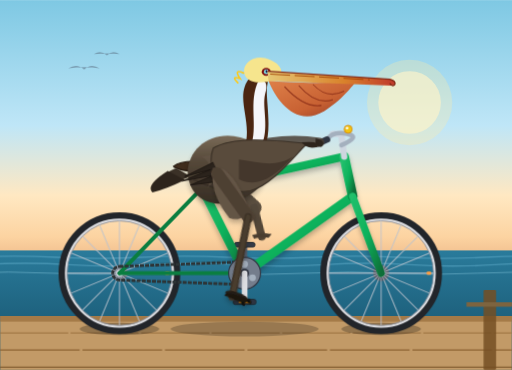
t = 0.00 s
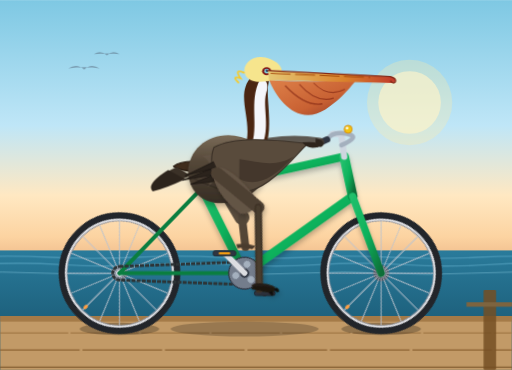
t = 0.60 s
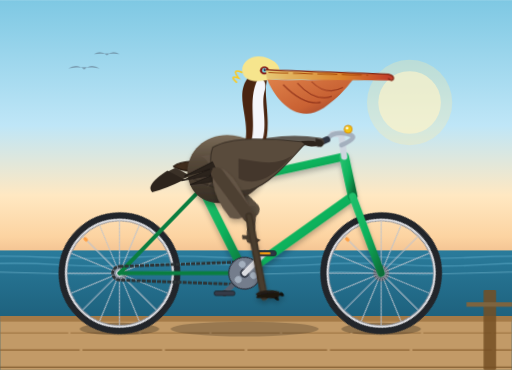
t = 1.00 s
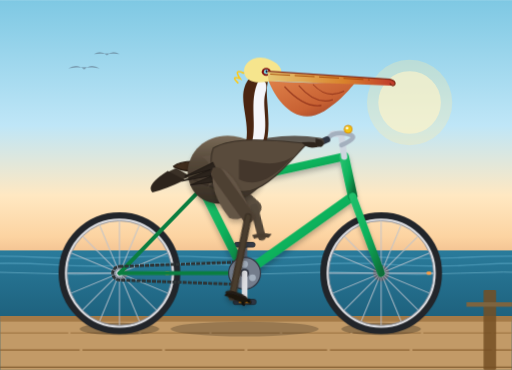
t = 1.60 s
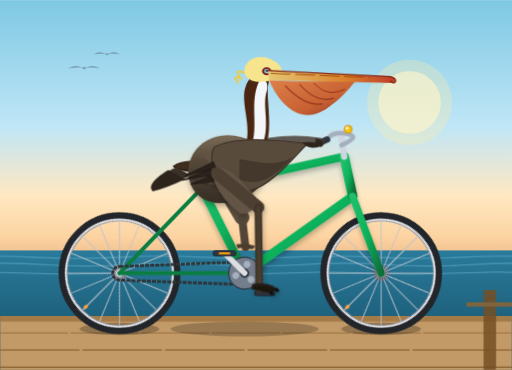
t = 2.20 s
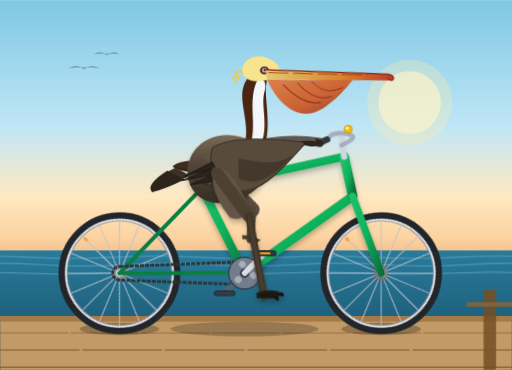
t = 2.60 s

The animated SVG that drew these frames (rendered in a browser with its animation timeline set to each time). Animation: 9 CSS @keyframes rules; one cycle of 3.20 s, repeats indefinitely.

<svg xmlns="http://www.w3.org/2000/svg" viewBox="0 0 900 650" width="100%" height="100%">
  <defs>
    <!-- Coastal Background Gradient -->
    <linearGradient id="skyGrad" x1="0" y1="0" x2="0" y2="1">
      <stop offset="0%" stop-color="#7ec8e3"/>
      <stop offset="45%" stop-color="#bfe6f7"/>
      <stop offset="70%" stop-color="#ffe8c2"/>
      <stop offset="85%" stop-color="#fcd3a1"/>
      <stop offset="100%" stop-color="#e3a778"/>
    </linearGradient>

    <linearGradient id="seaGrad" x1="0" y1="0" x2="0" y2="1">
      <stop offset="0%" stop-color="#2a7b9b"/>
      <stop offset="100%" stop-color="#144d66"/>
    </linearGradient>

    <!-- Pelican Shading Gradients -->
    <linearGradient id="pouchGrad" x1="0" y1="0" x2="1" y2="1">
      <stop offset="0%" stop-color="#e07a3f"/>
      <stop offset="60%" stop-color="#c95a28"/>
      <stop offset="100%" stop-color="#8c2f1b"/>
    </linearGradient>

    <linearGradient id="billTopGrad" x1="0" y1="0" x2="1" y2="0">
      <stop offset="0%" stop-color="#e6c875"/>
      <stop offset="60%" stop-color="#d9822b"/>
      <stop offset="100%" stop-color="#c0392b"/>
    </linearGradient>

    <linearGradient id="bodyGrad" x1="0" y1="0" x2="0" y2="1">
      <stop offset="0%" stop-color="#7a6b58"/>
      <stop offset="40%" stop-color="#544738"/>
      <stop offset="100%" stop-color="#362d24"/>
    </linearGradient>

    <linearGradient id="frameGrad" x1="0" y1="0" x2="1" y2="1">
      <stop offset="0%" stop-color="#20bf6b"/>
      <stop offset="50%" stop-color="#0eb25c"/>
      <stop offset="100%" stop-color="#086e38"/>
    </linearGradient>

    <!-- Reusable Wheel Definition (Center at 0,0, radius 100) -->
    <g id="bicycleWheel">
      <!-- Outer Rubber Tire -->
      <circle cx="0" cy="0" r="100" fill="none" stroke="#22252a" stroke-width="14"/>
      <!-- Inner Rim -->
      <circle cx="0" cy="0" r="94" fill="none" stroke="#dcdde1" stroke-width="4"/>
      <circle cx="0" cy="0" r="92" fill="none" stroke="#888e9b" stroke-width="1.5"/>
      <!-- Hub -->
      <circle cx="0" cy="0" r="14" fill="#57606f"/>
      <circle cx="0" cy="0" r="6" fill="#f1f2f6"/>
      <!-- Spokes (16 spokes for realistic density) -->
      <g stroke="#bcc3cd" stroke-width="1.8" opacity="0.85">
        <line x1="0" y1="-92" x2="0" y2="92"/>
        <line x1="-92" y1="0" x2="92" y2="0"/>
        <line x1="-65" y1="-65" x2="65" y2="65"/>
        <line x1="-65" y1="65" x2="65" y2="-65"/>
        <line x1="-35.2" y1="-85" x2="35.2" y2="85"/>
        <line x1="-85" y1="-35.2" x2="85" y2="35.2"/>
        <line x1="-85" y1="35.2" x2="85" y2="-35.2"/>
        <line x1="-35.2" y1="85" x2="35.2" y2="-85"/>
      </g>
      <!-- Rim Valve Stem Reflector -->
      <rect x="80" y="-3" width="8" height="6" fill="#ff9f43" rx="2"/>
    </g>

    <filter id="softShadow" x="-10%" y="-10%" width="120%" height="120%">
      <feDropShadow dx="0" dy="6" stdDeviation="5" flood-color="#000" flood-opacity="0.25"/>
    </filter>
  </defs>

  <!-- STYLESHEET WITH KEYFRAME ANIMATIONS -->
  <style><![CDATA[
    /* Continuous clockwise rotation for wheels and drivetrain (period: 1.6s) */
    @keyframes spinClockwise {
      from { transform: rotate(0deg); }
      to { transform: rotate(360deg); }
    }

    /* Counter-rotation for pedals so they stay horizontal while orbiting */
    @keyframes keepPedalLevel {
      from { transform: rotate(0deg); }
      to { transform: rotate(-360deg); }
    }

    /* Pelvis & upper torso subtle pedaling bounce & weight shift */
    @keyframes pelicanTorsoBounce {
      0%, 100% { transform: translate(0, 0) rotate(0deg); }
      25%      { transform: translate(1px, -2.5px) rotate(0.8deg); }
      50%      { transform: translate(0, 0.5px) rotate(0deg); }
      75%      { transform: translate(-1px, -2.5px) rotate(-0.8deg); }
    }

    /* Bill & crest subtle wind sway */
    @keyframes headWindBreeze {
      0%, 100% { transform: rotate(0deg); }
      50%      { transform: rotate(-1.5deg); }
    }

    /* Synchronized Leg Kinematics (Right / Foreground Leg) */
    /* Hip origin: (382, 305) */
    @keyframes rightThighMotion {
      0%   { transform: rotate(-6deg); }   /* Crank pointing down/forward */
      25%  { transform: rotate(-24deg); }  /* Crank forward, thigh high */
      50%  { transform: rotate(-18deg); }  /* Crank up */
      75%  { transform: rotate(4deg); }    /* Crank downward thrust */
      100% { transform: rotate(-6deg); }
    }

    /* Knee origin: (428, 386) */
    @keyframes rightShinMotion {
      0%   { transform: rotate(18deg); }
      25%  { transform: rotate(32deg); }
      50%  { transform: rotate(10deg); }
      75%  { transform: rotate(-16deg); }
      100% { transform: rotate(18deg); }
    }

    /* Synchronized Leg Kinematics (Left / Background Leg - 180° out of phase) */
    /* Hip origin: (378, 302) */
    @keyframes leftThighMotion {
      0%   { transform: rotate(-18deg); }
      25%  { transform: rotate(4deg); }
      50%  { transform: rotate(-6deg); }
      75%  { transform: rotate(-24deg); }
      100% { transform: rotate(-18deg); }
    }

    /* Knee origin: (424, 383) */
    @keyframes leftShinMotion {
      0%   { transform: rotate(10deg); }
      25%  { transform: rotate(-16deg); }
      50%  { transform: rotate(18deg); }
      75%  { transform: rotate(32deg); }
      100% { transform: rotate(10deg); }
    }

    /* Ocean wave ripple */
    @keyframes oceanShift {
      0% { transform: translateX(0); }
      100% { transform: translateX(-60px); }
    }

    /* CSS Class Attachments */
    .spin-wheel-rear {
      transform-origin: 210px 480px;
      animation: spinClockwise 1.6s linear infinite;
    }
    .spin-wheel-front {
      transform-origin: 670px 480px;
      animation: spinClockwise 1.6s linear infinite;
    }
    .spin-crankset {
      transform-origin: 430px 480px;
      animation: spinClockwise 1.6s linear infinite;
    }
    .level-pedal-right {
      transform-origin: 430px 530px;
      animation: keepPedalLevel 1.6s linear infinite;
    }
    .level-pedal-left {
      transform-origin: 430px 430px;
      animation: keepPedalLevel 1.6s linear infinite;
    }

    .anim-body-bounce {
      transform-origin: 375px 330px;
      animation: pelicanTorsoBounce 1.6s ease-in-out infinite;
    }
    .anim-head-sway {
      transform-origin: 435px 175px;
      animation: headWindBreeze 1.6s ease-in-out infinite;
    }

    .anim-thigh-right {
      transform-origin: 382px 305px;
      animation: rightThighMotion 1.6s cubic-bezier(0.45, 0.05, 0.55, 0.95) infinite;
    }
    .anim-shin-right {
      transform-origin: 428px 386px;
      animation: rightShinMotion 1.6s cubic-bezier(0.45, 0.05, 0.55, 0.95) infinite;
    }
    .anim-thigh-left {
      transform-origin: 378px 302px;
      animation: leftThighMotion 1.6s cubic-bezier(0.45, 0.05, 0.55, 0.95) infinite;
    }
    .anim-shin-left {
      transform-origin: 424px 383px;
      animation: leftShinMotion 1.6s cubic-bezier(0.45, 0.05, 0.55, 0.95) infinite;
    }
    .anim-wave {
      animation: oceanShift 3.2s linear infinite alternate;
    }
  ]]></style>

  <!-- ================= BACKGROUND SCENERY ================= -->
  <!-- Sky -->
  <rect x="0" y="0" width="900" height="490" fill="url(#skyGrad)"/>

  <!-- Distant Sun -->
  <circle cx="720" cy="180" r="55" fill="#fff7d9" opacity="0.65"/>
  <circle cx="720" cy="180" r="75" fill="#ffeaa7" opacity="0.3"/>

  <!-- Pacific Ocean Horizon & Water -->
  <rect x="0" y="440" width="900" height="210" fill="url(#seaGrad)"/>
  <!-- Stylized coastal waves -->
  <g class="anim-wave" fill="none" stroke="#5da9c6" stroke-width="2.5" opacity="0.6">
    <path d="M-50 452 Q 25 448 100 452 T 250 452 T 400 452 T 550 452 T 700 452 T 850 452 T 1000 452" />
    <path d="M-30 465 Q 45 460 120 465 T 270 465 T 420 465 T 570 465 T 720 465 T 870 465 T 1020 465" />
    <path d="M-60 480 Q 15 476 90 480 T 240 480 T 390 480 T 540 480 T 690 480 T 840 480 T 990 480" stroke="#87c7dc" stroke-width="1.5"/>
  </g>

  <!-- Coastal Boardwalk / Pier Ground -->
  <rect x="0" y="555" width="900" height="95" fill="#c29a67"/>
  <rect x="0" y="555" width="900" height="10" fill="#a47a47"/>
  <!-- Planks texture lines -->
  <line x1="0" y1="585" x2="900" y2="585" stroke="#a47a47" stroke-width="2" stroke-dasharray="120 4"/>
  <line x1="0" y1="615" x2="900" y2="615" stroke="#8f6434" stroke-width="2" stroke-dasharray="140 5"/>
  <line x1="0" y1="645" x2="900" y2="645" stroke="#754f24" stroke-width="2"/>

  <!-- Distant Flying Brown Pelicans Silhouettes -->
  <g fill="#4a5568" opacity="0.45">
    <path d="M120 120 Q 135 110 148 122 Q 160 110 175 120 Q 150 116 120 120 Z"/>
    <path d="M165 95 Q 177 87 188 97 Q 198 87 210 95 Q 190 92 165 95 Z"/>
  </g>

  <!-- Bicycle & Rider Ground Contact Shadows -->
  <ellipse cx="210" cy="578" rx="70" ry="11" fill="#000000" opacity="0.25"/>
  <ellipse cx="670" cy="578" rx="70" ry="11" fill="#000000" opacity="0.25"/>
  <ellipse cx="430" cy="578" rx="130" ry="13" fill="#000000" opacity="0.22"/>

  <!-- ================= BICYCLE (BACKGROUND COMPONENTS) ================= -->
  <!-- Rear Wheel (Axle at 210, 480) -->
  <g class="spin-wheel-rear">
    <use href="#bicycleWheel" x="210" y="480"/>
  </g>

  <!-- Front Wheel (Axle at 670, 480) -->
  <g class="spin-wheel-front">
    <use href="#bicycleWheel" x="670" y="480"/>
  </g>

  <!-- Rear Wheel Dropouts / Stays Backside -->
  <line x1="210" y1="480" x2="430" y2="480" stroke="#0a7e40" stroke-width="7" stroke-linecap="round"/>
  <line x1="210" y1="480" x2="355" y2="330" stroke="#0a7e40" stroke-width="7" stroke-linecap="round"/>

  <!-- Rear Drive Chain -->
  <path d="M210 468 L430 460 A 24 24 0 0 1 430 500 L210 492 A 12 12 0 0 1 210 468 Z"
        fill="none" stroke="#2d3436" stroke-width="5" stroke-dasharray="7 2"/>

  <!-- ================= LEFT / BACKGROUND LEG & CRANK (180° OUT OF PHASE) ================= -->
  <!-- Left Crank Assembly (Center at 430, 480) -->
  <g class="spin-crankset">
    <!-- Points upward when Right Crank points downward -->
    <line x1="430" y1="480" x2="430" y2="430" stroke="#57606f" stroke-width="9" stroke-linecap="round"/>
    <circle cx="430" cy="430" r="5" fill="#2f3542"/>
    <!-- Left Pedal (Counter-rotating to stay level) -->
    <g class="level-pedal-left">
      <rect x="412" y="426" width="36" height="8" rx="3" fill="#353b48" stroke="#1e272e" stroke-width="1.5"/>
    </g>
  </g>

  <!-- Left Leg (Behind Bicycle Frame & Torso) -->
  <g opacity="0.82" filter="brightness(0.75)">
    <!-- Left Thigh (Pivots at hip 378, 302) -->
    <g class="anim-thigh-left">
      <path d="M378 302 L 424 383" stroke="#483c30" stroke-width="26" stroke-linecap="round"/>
      <!-- Left Shin / Webbed Foot (Pivots at knee 424, 383) -->
      <g class="anim-shin-left">
        <!-- Shank bone & muscle -->
        <path d="M424 383 L 430 435" stroke="#3d3329" stroke-width="14" stroke-linecap="round"/>
        <!-- Large Brown Pelican Webbed Foot clasped on Left Pedal -->
        <!-- Tarso-metatarsus & ankle -->
        <circle cx="430" cy="433" r="6" fill="#3a3026"/>
        <!-- Webbed Claws clasping pedal -->
        <path d="M414 430 Q 430 427 448 433 L 442 439 Q 428 435 416 437 Z" fill="#2f271f"/>
      </g>
    </g>
  </g>

  <!-- ================= BICYCLE MAIN FRAME ================= -->
  <!-- Bottom Bracket Spindle: (430, 480) -->
  <!-- Seat Tube Junction: (355, 330) -->
  <!-- Head Tube Top: (605, 275), Head Tube Bottom: (620, 345) -->
  <g stroke="url(#frameGrad)" stroke-linecap="round" stroke-linejoin="round" filter="url(#softShadow)">
    <!-- Seat Tube -->
    <line x1="430" y1="480" x2="355" y2="330" stroke-width="15"/>
    <!-- Down Tube -->
    <line x1="430" y1="480" x2="620" y2="345" stroke-width="16"/>
    <!-- Top Tube -->
    <line x1="355" y1="330" x2="605" y2="275" stroke-width="14"/>
    <!-- Head Tube -->
    <line x1="605" y1="275" x2="620" y2="345" stroke-width="17"/>
    <!-- Front Fork (Blade extending to front axle 670, 480) -->
    <line x1="620" y1="345" x2="670" y2="480" stroke-width="13"/>
  </g>

  <!-- Chrome Seatpost & Comfortable Saddle -->
  <line x1="355" y1="330" x2="345" y2="295" stroke="#ced6e0" stroke-width="10" stroke-linecap="round"/>
  <!-- Classic Leather Bicycle Saddle -->
  <path d="M305 292 C 320 280, 365 280, 385 295 C 388 297, 365 304, 345 302 C 325 300, 308 297, 305 292 Z"
        fill="#402d1d" stroke="#23170e" stroke-width="2"/>
  <ellipse cx="370" cy="296" rx="7" ry="3" fill="#e67e22" opacity="0.8"/> <!-- Saddle badge -->

  <!-- Handlebar Quill Stem & Cruiser Swept Handlebars -->
  <g>
    <!-- Handlebar Stem extending from Head Tube -->
    <path d="M605 275 L 600 235 L 585 235" fill="none" stroke="#ced6e0" stroke-width="11" stroke-linecap="round"/>
    <!-- Swept-back Cruiser Handlebar -->
    <path d="M575 245 Q 585 230 610 235 Q 635 240 600 255" fill="none" stroke="#a4b0be" stroke-width="8" stroke-linecap="round"/>
    <!-- Ergonomic Rubber Grips -->
    <line x1="575" y1="245" x2="560" y2="252" stroke="#2f3542" stroke-width="11" stroke-linecap="round"/>
    <!-- Classic Brass Bicycle Bell on handlebar -->
    <circle cx="612" cy="227" r="7" fill="#f1c40f" stroke="#d68910" stroke-width="1.5"/>
    <circle cx="610" cy="225" r="2.5" fill="#fef9e7"/>
  </g>

  <!-- ================= CALIFORNIA BROWN PELICAN (RIDER) ================= -->
  <!-- Left Wing Rest / Chest Support Hand holding handlebar -->
  <g>
    <!-- Left Fore-wing resting forward toward handlebar grip (565, 250) -->
    <path d="M430 260 Q 495 240 562 250" fill="none" stroke="#4a3f35" stroke-width="16" stroke-linecap="round" opacity="0.85"/>
    <!-- Webbed wingtip feather gripping the handlebar -->
    <path d="M555 243 Q 575 248 565 258 Q 552 258 555 243 Z" fill="#2d251e"/>
  </g>

  <!-- Pelican Body, Rump, Neck, & Head (Animated Bounce & Sway) -->
  <g class="anim-body-bounce">
    <!-- Tail Feathers perched over the saddle -->
    <path d="M310 295 Q 265 315 275 330 Q 300 325 335 310 Z" fill="#3b3127"/>
    <path d="M295 300 Q 255 325 268 338 Q 292 332 325 316 Z" fill="#2d241c"/>

    <!-- Plump Torso / Body of the Brown Pelican -->
    <path d="M330 305 C 330 250, 390 220, 445 250 C 475 268, 480 320, 435 345 C 390 370, 335 360, 330 305 Z"
          fill="url(#bodyGrad)" filter="url(#softShadow)"/>

    <!-- Layered Feather Textures on Flank -->
    <path d="M355 275 Q 380 290 365 330 Q 395 295 425 315 Q 430 285 390 270 Z" fill="#695b4c" opacity="0.5"/>
    <path d="M340 315 Q 375 330 405 340" fill="none" stroke="#2a221a" stroke-width="3" opacity="0.4"/>
    <path d="M360 300 Q 395 312 420 322" fill="none" stroke="#2a221a" stroke-width="2.5" opacity="0.4"/>

    <!-- S-Curve Pelican Neck (Classic California Brown Pelican Breeding Plumage: rich chestnut hindneck, pure white foreneck) -->
    <!-- Chestnut nape/hindneck -->
    <path d="M430 260 C 445 210, 410 170, 440 135 C 452 122, 475 125, 470 148 C 465 170, 480 225, 465 260 Z"
          fill="#4a2511"/>
    <!-- Creamy white foreneck stripe -->
    <path d="M440 260 C 455 220, 435 180, 455 140 C 462 136, 473 145, 466 165 C 460 190, 475 225, 458 260 Z"
          fill="#f5f6fa"/>

    <!-- Pelican Head & Bill (Sub-group with breathing/wind animation) -->
    <g class="anim-head-sway">
      <!-- Golden-Yellow Crown / Crest feathers -->
      <path d="M432 135 C 420 115, 445 92, 475 105 C 495 113, 502 130, 485 142 C 458 145, 442 148, 432 135 Z"
            fill="#f6e58d"/>
      <!-- Soft crest plume tuft -->
      <path d="M428 128 Q 410 120 422 138 Q 405 132 418 145" fill="none" stroke="#f9ca24" stroke-width="3" stroke-linecap="round"/>

      <!-- Pelican Eye & Bare Facial Skin (Distinctive dark pinkish/reddish orbital ring in breeding pelicans) -->
      <ellipse cx="468" cy="126" rx="8" ry="7" fill="#801313"/>
      <!-- Light blue-grey iris -->
      <circle cx="468" cy="126" r="4.2" fill="#7ed6df"/>
      <!-- Shiny pupil -->
      <circle cx="469" cy="125" r="2.2" fill="#130f40"/>
      <circle cx="470" cy="124" r="1" fill="#ffffff"/>

      <!-- Enormous Gular Pouch (Throat sac) -->
      <path d="M472 142 C 485 175, 520 225, 570 195 C 610 170, 620 145, 630 142 C 570 148, 510 145, 472 142 Z"
            fill="url(#pouchGrad)" opacity="0.95"/>
      <!-- Realistic pouch texture / vascular elastic striations -->
      <path d="M500 152 Q 535 190 565 185" fill="none" stroke="#781e0e" stroke-width="2.5" opacity="0.6"/>
      <path d="M525 150 Q 555 185 585 175" fill="none" stroke="#781e0e" stroke-width="2" opacity="0.6"/>
      <path d="M550 148 Q 575 175 605 160" fill="none" stroke="#781e0e" stroke-width="1.8" opacity="0.6"/>

      <!-- Upper Bill / Maxilla (Very long with hooked tip 'nail') -->
      <path d="M470 125 L 685 139 C 696 141, 698 148, 688 150 L 472 142 Z" fill="url(#billTopGrad)"/>
      <!-- Bill Culmen Ridge & Hooked Tip -->
      <path d="M470 125 L 685 139 Q 696 142 694 148 Q 690 153 685 146" fill="none" stroke="#842a17" stroke-width="2.5"/>
      <!-- Nostril groove line -->
      <line x1="475" y1="130" x2="650" y2="140" stroke="#a04000" stroke-width="1.5" stroke-dasharray="35 8"/>
    </g>

    <!-- Foreground Wing (Folded across flank with stylish elbow bend holding handlebar) -->
    <!-- Wing Coverts & Primary Flight Feathers -->
    <path d="M375 260 C 410 240, 470 245, 540 252 C 520 270, 480 325, 440 335 C 390 345, 360 300, 375 260 Z"
          fill="#594b3c" stroke="#3b3127" stroke-width="2"/>
    <path d="M420 280 C 455 285, 485 295, 515 275 C 480 315, 450 330, 420 315 Z" fill="#44372c"/>
    <!-- Primary flight feather tips reaching back toward tail -->
    <path d="M375 285 L 325 310 L 370 298 L 320 318 L 375 308 L 335 325 L 390 318"
          fill="#2b231c" stroke="#1d1712" stroke-width="1.5"/>

    <!-- Foreground Wing Tip Clasping Right Handlebar Grip -->
    <path d="M530 250 Q 565 247 558 258 Q 540 263 530 250 Z" fill="#2d241c"/>
  </g> <!-- End anim-body-bounce -->

  <!-- ================= RIGHT / FOREGROUND DRIVETRAIN & LEG ================= -->
  <!-- Chainwheel / Front Chainring (Center 430, 480) -->
  <g class="spin-crankset">
    <!-- Large Sprocket Disc -->
    <circle cx="430" cy="480" r="28" fill="#747d8c" stroke="#2f3542" stroke-width="2"/>
    <!-- Chainring lightening cutouts -->
    <circle cx="430" cy="464" r="6" fill="#a4b0be"/>
    <circle cx="444" cy="488" r="6" fill="#a4b0be"/>
    <circle cx="416" cy="488" r="6" fill="#a4b0be"/>
    <!-- Bottom Bracket Center Bolt -->
    <circle cx="430" cy="480" r="8" fill="#2f3542"/>

    <!-- Right Crank Arm (pointing down to 430, 530 at 0°) -->
    <line x1="430" y1="480" x2="430" y2="530" stroke="#dcdde1" stroke-width="10" stroke-linecap="round"/>
    <circle cx="430" cy="530" r="5" fill="#747d8c"/>

    <!-- Right Pedal (stays horizontal via counter-rotation around 430, 530) -->
    <g class="level-pedal-right">
      <rect x="410" y="526" width="40" height="9" rx="3.5" fill="#2f3542" stroke="#1e272e" stroke-width="1.5"/>
      <!-- Pedal side safety reflector -->
      <rect x="420" y="528.5" width="20" height="4" rx="1.5" fill="#f39c12"/>
    </g>
  </g>

  <!-- Right / Foreground Leg (Attached to Hip 382, 305 and Pedaling Down to Pedal) -->
  <!-- Thigh / Upper Leg: Pivots at Hip (382, 305) -->
  <g class="anim-thigh-right" filter="url(#softShadow)">
    <!-- Muscular feathered pelican thigh -->
    <path d="M375 295 Q 405 285 432 375 Q 418 395 395 385 Q 365 340 375 295 Z" fill="#635445"/>
    <path d="M382 305 L 428 386" stroke="#4e4033" stroke-width="22" stroke-linecap="round"/>

    <!-- Shin / Lower Leg: Pivots at Knee (428, 386) -->
    <g class="anim-shin-right">
      <!-- Scaly pelican tarsus -->
      <path d="M428 386 L 430 530" stroke="#3d3226" stroke-width="13" stroke-linecap="round"/>
      <path d="M428 386 L 430 530" stroke="#544535" stroke-width="7" stroke-linecap="round" opacity="0.6"/>

      <!-- Large Broad Webbed Foot firmly planted on Right Pedal (Center around 430, 530) -->
      <!-- Ankle joint -->
      <ellipse cx="430" cy="526" rx="7" ry="5" fill="#2a2219"/>
      <!-- Webbed toes spreading over the pedal body -->
      <!-- Main middle toe & webbing -->
      <path d="M416 524 C 418 518, 442 518, 458 526 C 452 534, 436 534, 416 524 Z" fill="#241d15"/>
      <path d="M418 525 Q 442 523 462 529 L 452 537 Q 432 533 416 530 Z" fill="#1c1711"/>
      <!-- Sharp claw curved over front edge of pedal -->
      <path d="M460 527 Q 466 530 464 535 Q 458 535 456 530 Z" fill="#0d0b08"/>
      <!-- Inner claw -->
      <path d="M452 534 Q 456 537 454 541 Q 448 540 447 535 Z" fill="#0d0b08"/>
    </g> <!-- End anim-shin-right -->
  </g> <!-- End anim-thigh-right -->

  <!-- Foreground Pier Railing Post Details (adds depth in foreground) -->
  <g opacity="0.85">
    <!-- Distant Post on right edge -->
    <rect x="850" y="510" width="22" height="140" fill="#754f24" rx="2"/>
    <line x1="820" y1="535" x2="900" y2="535" stroke="#8f6434" stroke-width="8"/>
  </g>
</svg>
